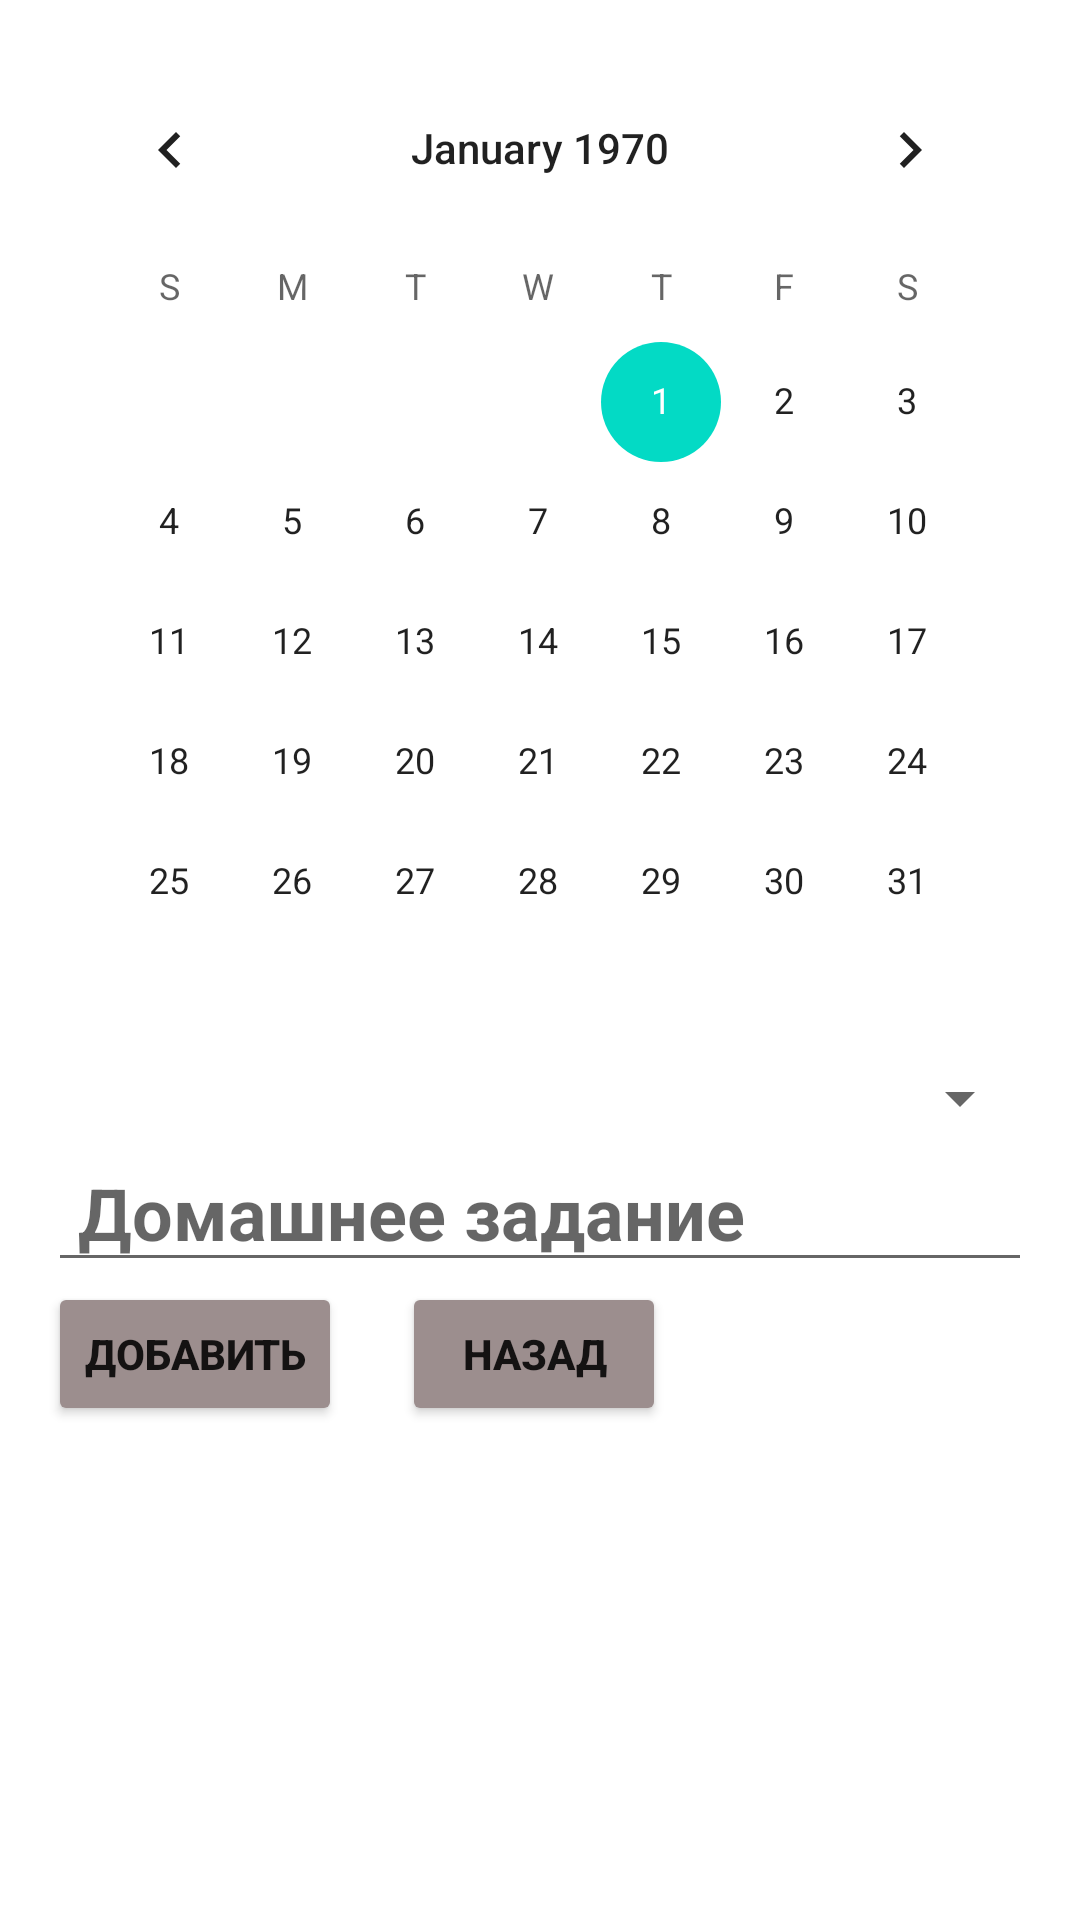

Android layout source for this screen:
<!-- AndroidManifest.xml: application theme Theme.Pinapple_ -->
<!-- res/layout/fragment_add_task.xml -->
<?xml version="1.0" encoding="utf-8"?>
<androidx.appcompat.widget.LinearLayoutCompat xmlns:android="http://schemas.android.com/apk/res/android"
    android:layout_width="match_parent"
    android:layout_height="match_parent"
    android:orientation="vertical"
    android:padding="16dp"
    >

    <CalendarView
        android:id="@+id/calendarView"
        android:layout_width="match_parent"
        android:layout_height="wrap_content"
        android:foregroundTint="#00FAE5E5" />

    <androidx.appcompat.widget.AppCompatSpinner
        android:id="@+id/subjects_list"
        android:layout_width="match_parent"
        android:layout_height="wrap_content" />

    <EditText
        android:id="@+id/text"
        android:layout_width="match_parent"
        android:layout_height="wrap_content"
        android:hint=" Домашнее задание"
        android:textAllCaps="false"
        android:textSize="24dp"
        android:textStyle="bold" />

    <androidx.appcompat.widget.LinearLayoutCompat
        android:layout_width="match_parent"
        android:layout_height="wrap_content">

        <Button
            android:id="@+id/add_button"
            android:layout_width="wrap_content"
            android:layout_height="wrap_content"
            android:backgroundTint="#9C8E8E"
            android:layout_marginEnd="20dp"
            android:text="Добавить"
            android:textStyle="bold" />

        <Button
            android:id="@+id/cancel_button"
            android:layout_width="wrap_content"
            android:layout_height="wrap_content"
            android:backgroundTint="#9C8E8E"
            android:text="Назад"
            android:textStyle="bold" />
    </androidx.appcompat.widget.LinearLayoutCompat>


</androidx.appcompat.widget.LinearLayoutCompat>
<!-- resources referenced by this layout -->
<resources>
  <style name="Theme.Pinapple_" parent="Theme.MaterialComponents.DayNight.DarkActionBar">
          
          <item name="colorPrimary">@color/purple_500</item>
          <item name="colorPrimaryVariant">@color/purple_700</item>
          <item name="colorOnPrimary">@color/white</item>
          
          <item name="colorSecondary">@color/teal_200</item>
          <item name="colorSecondaryVariant">@color/teal_700</item>
          <item name="colorOnSecondary">@color/black</item>
          
          <item name="android:statusBarColor" tools:targetApi="l">?attr/colorPrimaryVariant</item>
          
      </style>
  <color name="purple_500">#FF6200EE</color>
  <color name="purple_700">#FF3700B3</color>
  <color name="white">#FFFFFF</color>
  <color name="teal_200">#FF03DAC5</color>
  <color name="teal_700">#FF018786</color>
  <color name="black">#FF000000</color>
</resources>
